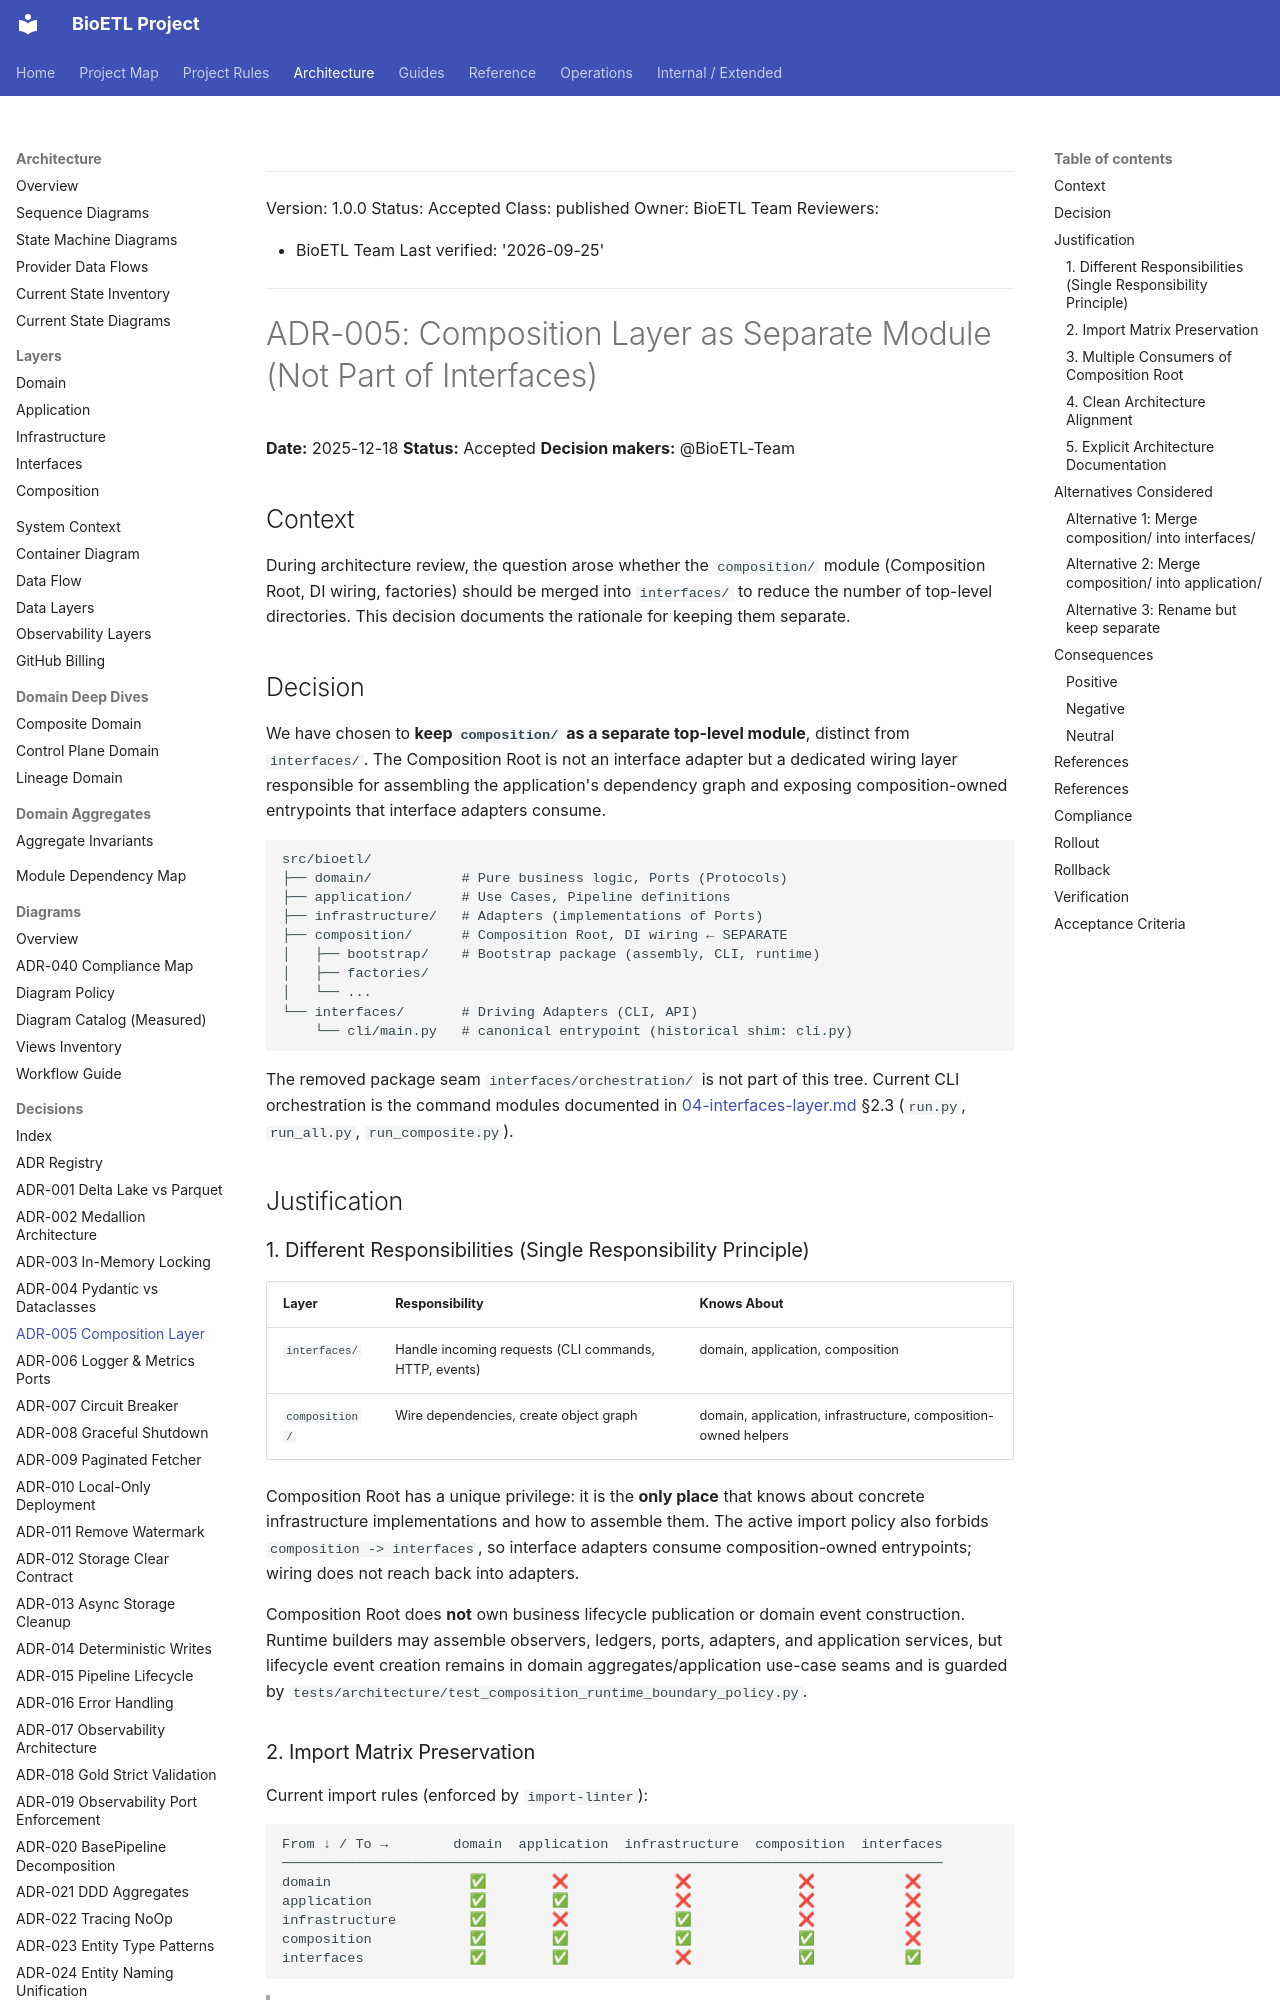

repository: SatoryKono/BioactivityDataAcquisition · page: 02-architecture/decisions/ADR-005-composition-layer-separation/index.html · generator: mkdocs

______________________________________________________________________

Version: 1.0.0
Status: Accepted
Class: published
Owner: BioETL Team
Reviewers:

- BioETL Team
  Last verified: '2026-09-25'

______________________________________________________________________

# ADR-005: Composition Layer as Separate Module (Not Part of Interfaces)

**Date:** 2025-12-18
**Status:** Accepted
**Decision makers:** @BioETL-Team

## Context

During architecture review, the question arose whether the `composition/` module (Composition Root, DI wiring, factories) should be merged into `interfaces/` to reduce the number of top-level directories. This decision documents the rationale for keeping them separate.

## Decision

We have chosen to **keep `composition/` as a separate top-level module**, distinct from `interfaces/`. The Composition Root is not an interface adapter but a dedicated wiring layer responsible for assembling the application's dependency graph and exposing composition-owned entrypoints that interface adapters consume.

```
src/bioetl/
├── domain/           # Pure business logic, Ports (Protocols)
├── application/      # Use Cases, Pipeline definitions
├── infrastructure/   # Adapters (implementations of Ports)
├── composition/      # Composition Root, DI wiring ← SEPARATE
│   ├── bootstrap/    # Bootstrap package (assembly, CLI, runtime)
│   ├── factories/
│   └── ...
└── interfaces/       # Driving Adapters (CLI, API)
    └── cli/main.py   # canonical entrypoint (historical shim: cli.py)
```

The removed package seam `interfaces/orchestration/` is not part of this tree.
Current CLI orchestration is the command modules documented in
[04-interfaces-layer.md](../04-interfaces-layer.md) §2.3 (`run.py`, `run_all.py`,
`run_composite.py`).

## Justification

### 1. Different Responsibilities (Single Responsibility Principle)

| Layer          | Responsibility                                        | Knows About                                                      |
| -------------- | ----------------------------------------------------- | ---------------------------------------------------------------- |
| `interfaces/`  | Handle incoming requests (CLI commands, HTTP, events) | domain, application, composition                                 |
| `composition/` | Wire dependencies, create object graph                | domain, application, infrastructure, composition-owned helpers   |

Composition Root has a unique privilege: it is the **only place** that knows about concrete infrastructure implementations and how to assemble them. The active import policy also forbids `composition -> interfaces`, so interface adapters consume composition-owned entrypoints; wiring does not reach back into adapters.

Composition Root does **not** own business lifecycle publication or domain event
construction. Runtime builders may assemble observers, ledgers, ports, adapters,
and application services, but lifecycle event creation remains in domain
aggregates/application use-case seams and is guarded by
`tests/architecture/test_composition_runtime_boundary_policy.py`.
